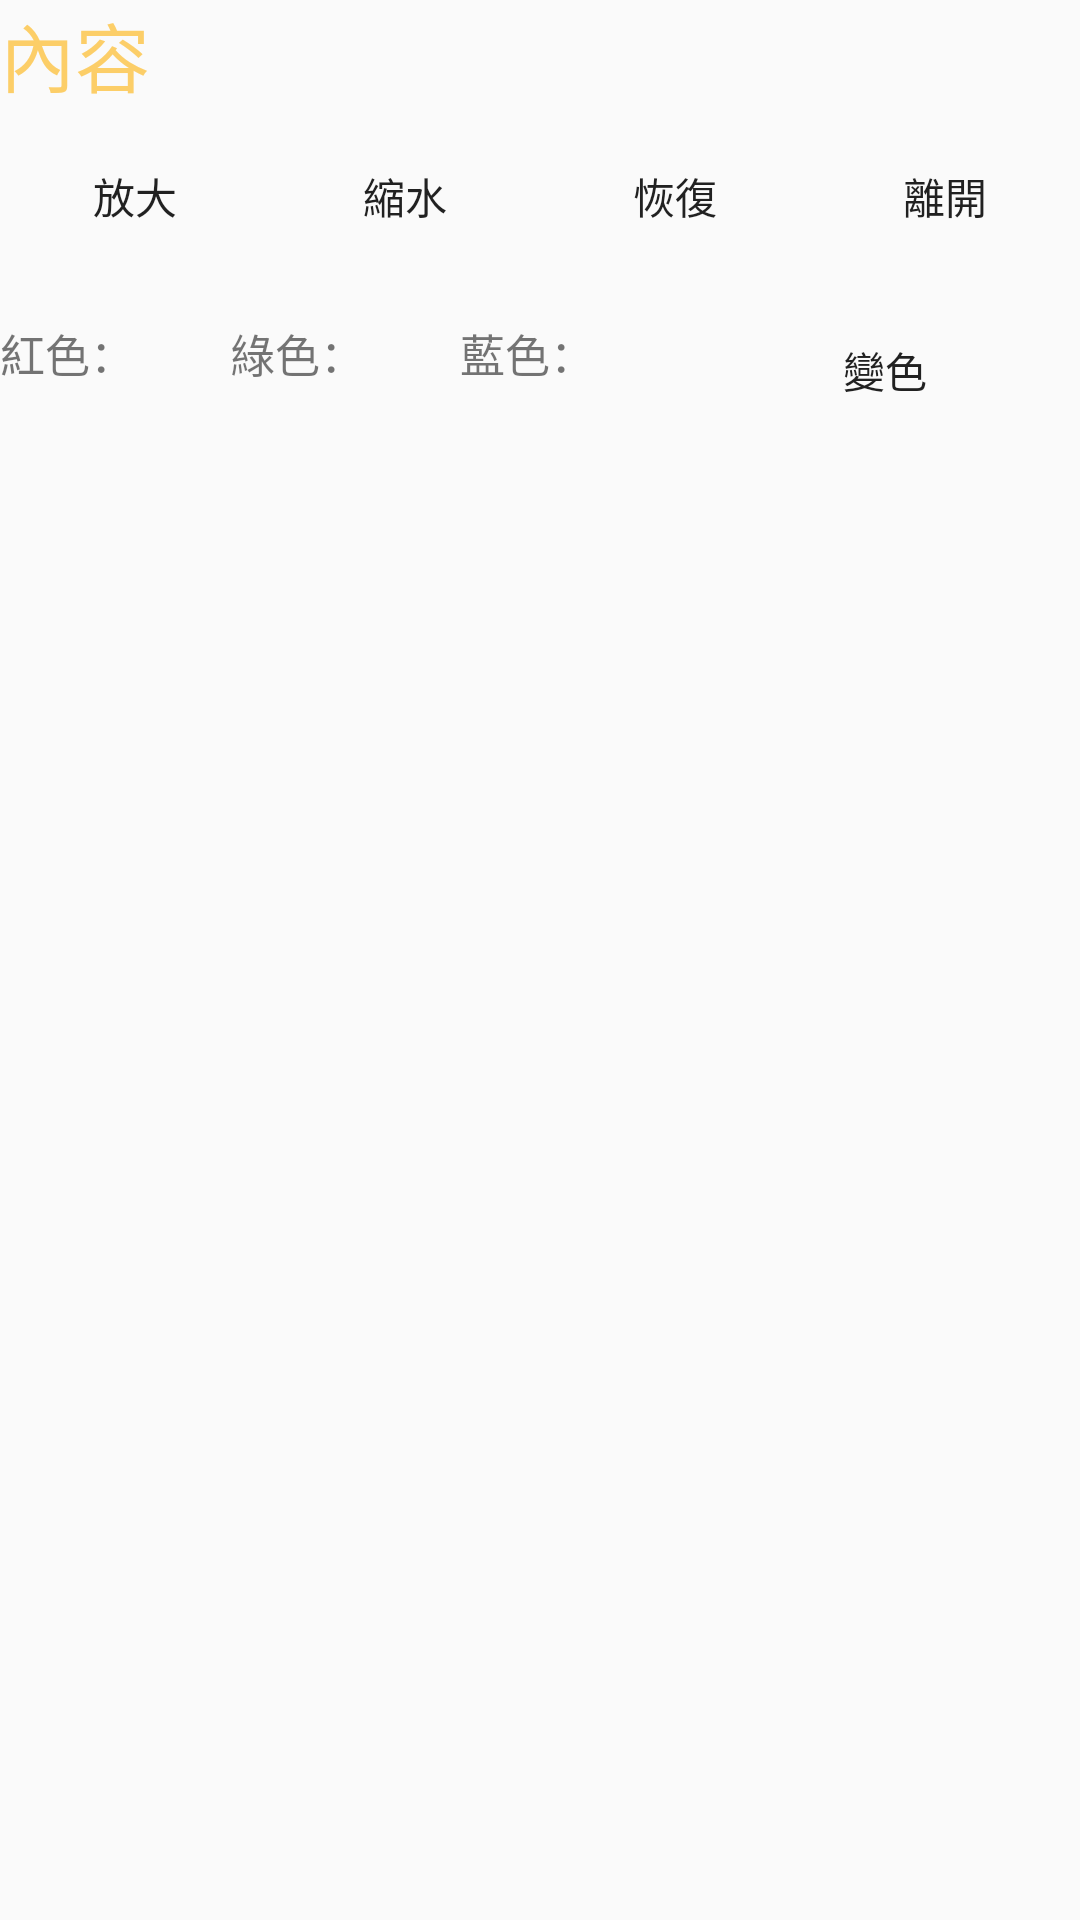

Produce the Android XML layout that renders to this screen, including the resource entries it uses.
<!-- AndroidManifest.xml: application theme AppTheme.NoActionBar -->
<!-- res/layout/activity_u_w4.xml -->
<?xml version="1.0" encoding="utf-8"?>
<LinearLayout xmlns:android="http://schemas.android.com/apk/res/android"
    xmlns:app="http://schemas.android.com/apk/res-auto"
    xmlns:tools="http://schemas.android.com/tools"
    android:orientation="vertical"
    android:layout_width="match_parent"
    android:layout_height="match_parent"
    android:background="@color/background"
    tools:context=".UW4">

    <TextView
        android:layout_width="wrap_content"
        android:layout_height="wrap_content"
        android:text="@string/content"
        android:textColor="#fcce68"
        android:textSize="25sp"
        android:id="@+id/res"
        />

    <LinearLayout
        android:layout_width="match_parent"
        android:layout_height="wrap_content"
        android:orientation="horizontal">

        <Button
            android:id="@+id/button1"
            android:layout_width="wrap_content"
            android:layout_height="wrap_content"
            android:layout_weight="1"
            android:background="@drawable/round"
            android:layout_margin="5dp"
            android:text="@string/enlarge" />

        <Button
            android:id="@+id/button2"
            android:layout_width="wrap_content"
            android:layout_height="wrap_content"
            android:layout_weight="1"
            android:background="@drawable/round"
            android:layout_margin="5dp"
            android:text="@string/shrink" />

        <Button
            android:id="@+id/button3"
            android:layout_width="wrap_content"
            android:layout_height="wrap_content"
            android:layout_weight="1"
            android:background="@drawable/round"
            android:layout_margin="5dp"
            android:text="@string/recover" />

        <Button
            android:id="@+id/button4"
            android:layout_width="wrap_content"
            android:layout_height="wrap_content"
            android:layout_weight="1"
            android:onClick="exit"
            android:background="@drawable/round"
            android:layout_margin="5dp"
            android:text="@string/exit" />
    </LinearLayout>

    <LinearLayout
        android:layout_width="match_parent"
        android:layout_height="wrap_content"
        android:layout_weight="1"
        android:orientation="horizontal">

        <TextView
            android:id="@+id/red"
            android:layout_width="wrap_content"
            android:layout_height="wrap_content"
            android:layout_weight="1"
            android:textSize="15sp"
            android:text="@string/RED" />

        <TextView
            android:id="@+id/green"
            android:layout_width="wrap_content"
            android:layout_height="wrap_content"
            android:layout_weight="1"
            android:textSize="15sp"
            android:text="@string/GREEN" />

        <TextView
            android:id="@+id/blue"
            android:layout_width="wrap_content"
            android:layout_height="wrap_content"
            android:layout_weight="1"
            android:textSize="15sp"
            android:text="@string/BLUE" />

        <Button
            android:id="@+id/button5"
            android:layout_width="wrap_content"
            android:layout_height="wrap_content"
            android:layout_weight="1"
            android:background="@drawable/round"
            android:layout_margin="5dp"
            android:text="@string/change" />
    </LinearLayout>

</LinearLayout>
<!-- resources referenced by this layout -->
<resources>
  <string name="BLUE">藍色：</string>
  <string name="GREEN">綠色：</string>
  <string name="RED">紅色：</string>
  <string name="change">變色</string>
  <string name="content">內容</string>
  <string name="enlarge">放大</string>
  <string name="exit">離開</string>
  <string name="recover">恢復</string>
  <string name="shrink">縮水</string>
  <style name="AppTheme.NoActionBar" parent="AppTheme">
          <item name="windowNoTitle">true</item>
          <item name="windowActionBar">false</item>
          <item name="android:windowFullscreen">false</item>
      </style>
  <style name="AppTheme" parent="Theme.AppCompat.Light.DarkActionBar">
          
          <item name="colorPrimary">@color/colorPrimary</item>
          <item name="colorPrimaryDark">@color/colorPrimaryDark</item>
          <item name="colorAccent">@color/colorAccent</item>
      </style>
  <!-- not gathered from this repository: default colours our renderer supplied (Android Studio template values) -->
  <color name="colorPrimary">#FF6200EE</color>
  <color name="colorPrimaryDark">#FF3700B3</color>
  <color name="colorAccent">#FF03DAC5</color>
</resources>
